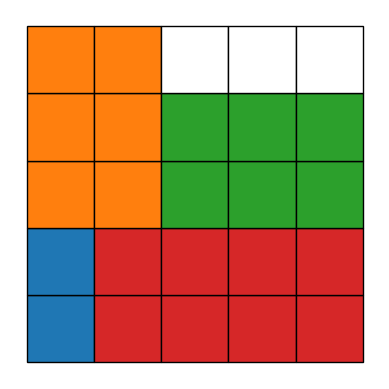
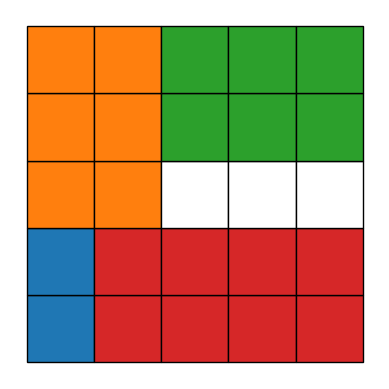
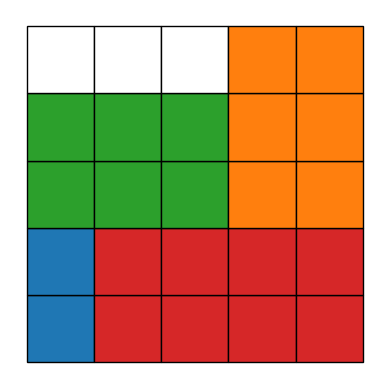
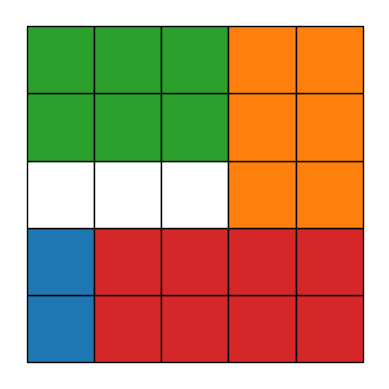
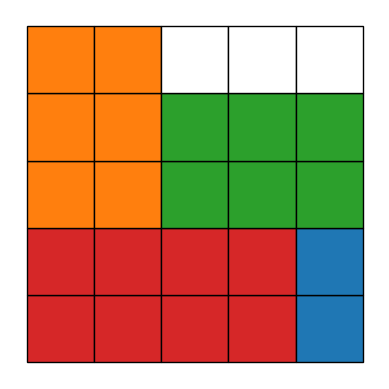
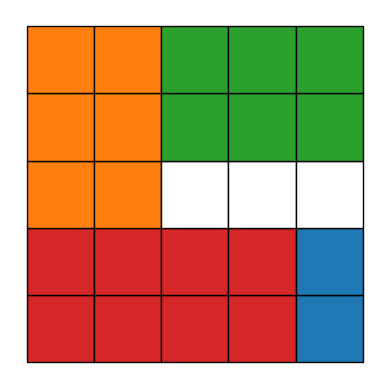
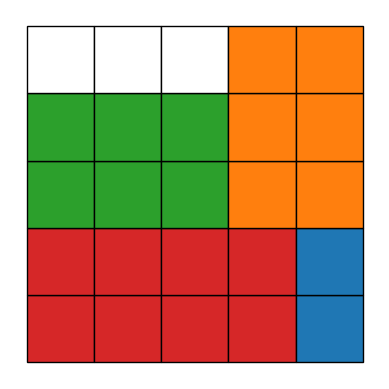
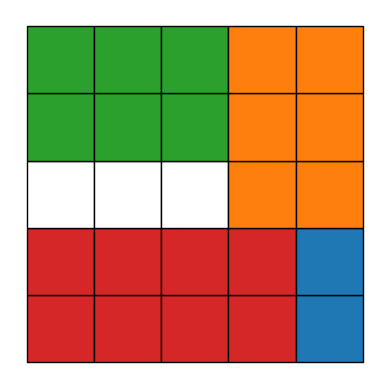
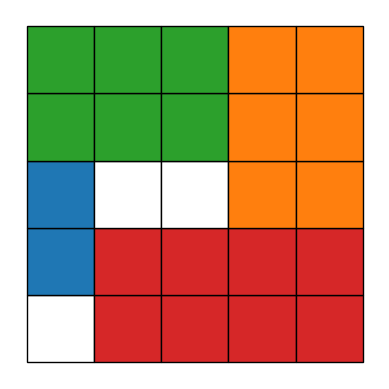
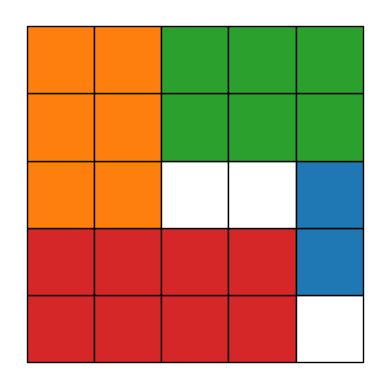
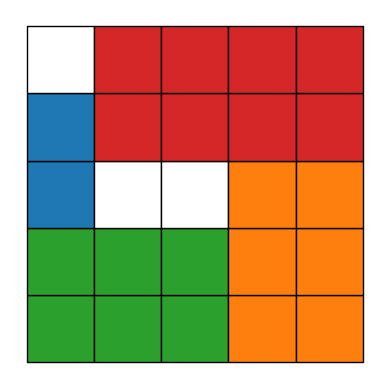
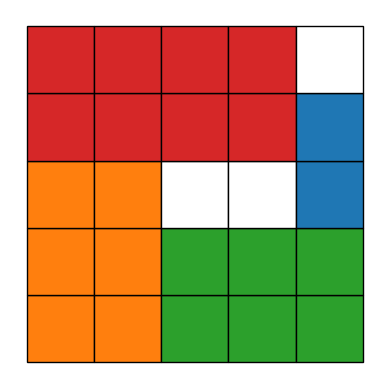
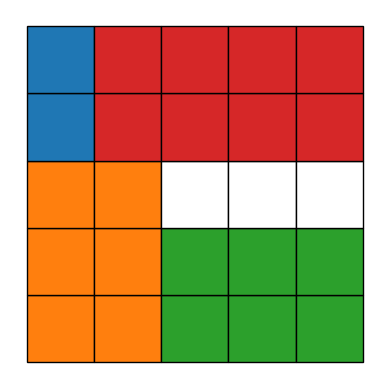
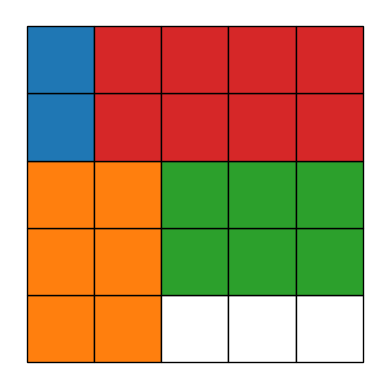
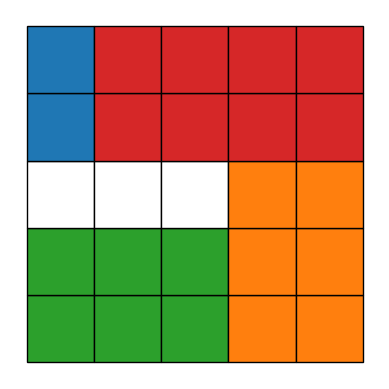
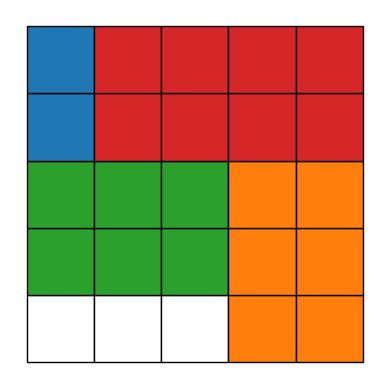

Here is the Python script that generated these plots, in order:
import numpy as np
import copy
import matplotlib.pyplot as plt

class Board:
    '''Starttabel med bredde b og højde h. 
    Som start har alle felter værdien 0
    Der indsættes en'ramme' omkring tabel med tallet 99.
    Dette undgår at tjekke om en ny brik er i tabel da feltet er optaget.
    '''
    def __init__(self,b,h):
        self.b=b
        self.h=h
        
    def MakeBoard(self):
        Board=np.array([[0 for i in range(self.b+2)] for j in range(self.h+2)])
        Board[0,:]=99 
        Board[:,self.b+1]=99 
        Board[self.h+1,:]=99 
        Board[:,0]=99
        return Board
  
class PlacerBrik:
    def __init__(self,Board,Brik):
        self.Board=Board
        self.Brik=Brik
        self.Brik_x=Brik[0]
        self.Brik_y=Brik[1]
        #bredde og højde tilpasses og ramme med 99 skal fjernes.
        self.b=len(Board[0])-2
        self.h=len(Board[:,0])-2
        
    def TjekPlacering(self,pkt):
        ''' Undersøger om felter som brikken dækker med startpunktet 'pkt' er optaget
        Hvis der blot er et felt>0 foretages ikke yderligere sammenligninger.
        Hvis brikken går ud i rammen stoppes også
        '''
        px=pkt[0]
        py=pkt[1]
        OK=True
        for row in range(self.Brik_x):
            for col in range(self.Brik_y):
                if OK:
                    if self.Board[px+row,py+col]>0: 
                        OK=False
        return OK
    
    def Placer(self,pkt,BrikNr):
        ''' Placerer brikken med et givent startpunkt. Fungerer kun med et tjek (TjekPlacering) på tomme felter.
        Bemærk deepcopy for at sikre at placering af tidligere brikker på brættet ikke forstyrrer.
        Tabellen udfyldes med nummeret af den aktuelle brik.
        '''
        px=pkt[0]
        py=pkt[1]
        BoardUd=copy.deepcopy(self.Board)
        for row in range(self.Brik_x):
            for col in range(self.Brik_y):
                BoardUd[px+row][py+col]=BrikNr
        return BoardUd

    def Beregn(self,BrikNr):
        '''Returnerer en liste med nye boards med mulige placeringer af en brik på et bræt.
        Brikken angives i tabellen med aktuel briknummer'''
        #PlacerInit=PlacerBrik(self.Board,self.Brik)
        BoardGem=[]
        for row in range(1,self.h+1):
            for col in range(1,self.b+1):
                if self.TjekPlacering([row,col]):
                    BoardGem.append(self.Placer([row,col],BrikNr))      
        return BoardGem    

class AlleBrikker:
    '''Gennemgår alle brikker og finder mulige placeringer per brik.
    AlleKombi bruges til at opsamle mulige tabeller for en given brik.
    Disse tabeller anvendes til placering af næste brik
    '''
    def __init__(self,b,h,Brikker):
        self.Brikker=Brikker
        self.b=b
        self.h=h
        self.antal=len(Brikker)
        
    def PlacerAlle(self):
        StartBoard=Board(self.b,self.h).MakeBoard()
        Muligheder=[[] for brik in range(self.antal)]
        AlleKombi=[[] for brik in range(self.antal)]
        for briknr in range(self.antal):
            Brik=Brikker[briknr]
            #Først StartBoard
            if briknr==0:
                #Muligheder er liste med alle placeringer af brik
                Muligheder[0]=PlacerBrik(StartBoard,Brik).Beregn(1)
                #AlleKombi er kombineret opsamlingsliste med alle muligheder
                AlleKombi[0]=Muligheder[0]
            else:
                #mulige kombinationer fra tidligere brik anvendes til at placere næste brik
                for kombi in AlleKombi[briknr-1]:
                    #Muligheder er liste med alle placeringer af brik
                    Muligheder[briknr]=PlacerBrik(kombi,Brik).Beregn(briknr+1)
                    #AlleKombi er kombineret opsamlingsliste med alle muligheder for alle gennemgåede brikker
                    AlleKombi[briknr]+=Muligheder[briknr]
        return AlleKombi[self.antal-1]

def PrintTabel(tabel):
    htabel=len(tabel[:,0])
    btabel=len(tabel[0])
    tabel=np.delete(tabel,htabel-1,axis=0)
    tabel=np.delete(tabel,btabel-1,axis=1)
    tabel=np.delete(tabel,0,axis=0)
    tabel=np.delete(tabel,0,axis=1)
    #print(tabel)
    return tabel

    


'''       
b=3
h=5
Brikker=[]
Brikker.append([2,1])
Brikker.append([3,2])
Brikker.append([2,3])   
Brikker.append([1,1])
'''

b=5
h=5
Brikker=[]
Brikker.append([2,1])
Brikker.append([3,2])
Brikker.append([2,3])   
Brikker.append([2,4])


AlleKombinationer=AlleBrikker(b,h,Brikker).PlacerAlle() 
for item in AlleKombinationer: 
    PrintTabel(item)
    print('')
    
antal=len(AlleKombinationer)


farveliste={0:'white',1:'tab:blue',2:'tab:orange',3:'tab:green',4:'tab:red',5:'tab:purple',
            6:'tab:brown',7:'tab:pink',8:'tab:gray',9:'tab:olive',10:'tab:cyan'}

for tab in range(antal):
    ex=AlleKombinationer[tab]
    tabel=PrintTabel(ex)
    fig,ax = plt.subplots()
    for row in range(h):
        for col in range(b): 
            farve=tabel[row,col]
            rectangle = plt.Rectangle((col,row), 1, 1, fc=farveliste[farve],ec="black")
            plt.gca().add_patch(rectangle)
        #farve+=1
    plt.axis("off")
    plt.axis('scaled')

print('antal kombinationer',antal)